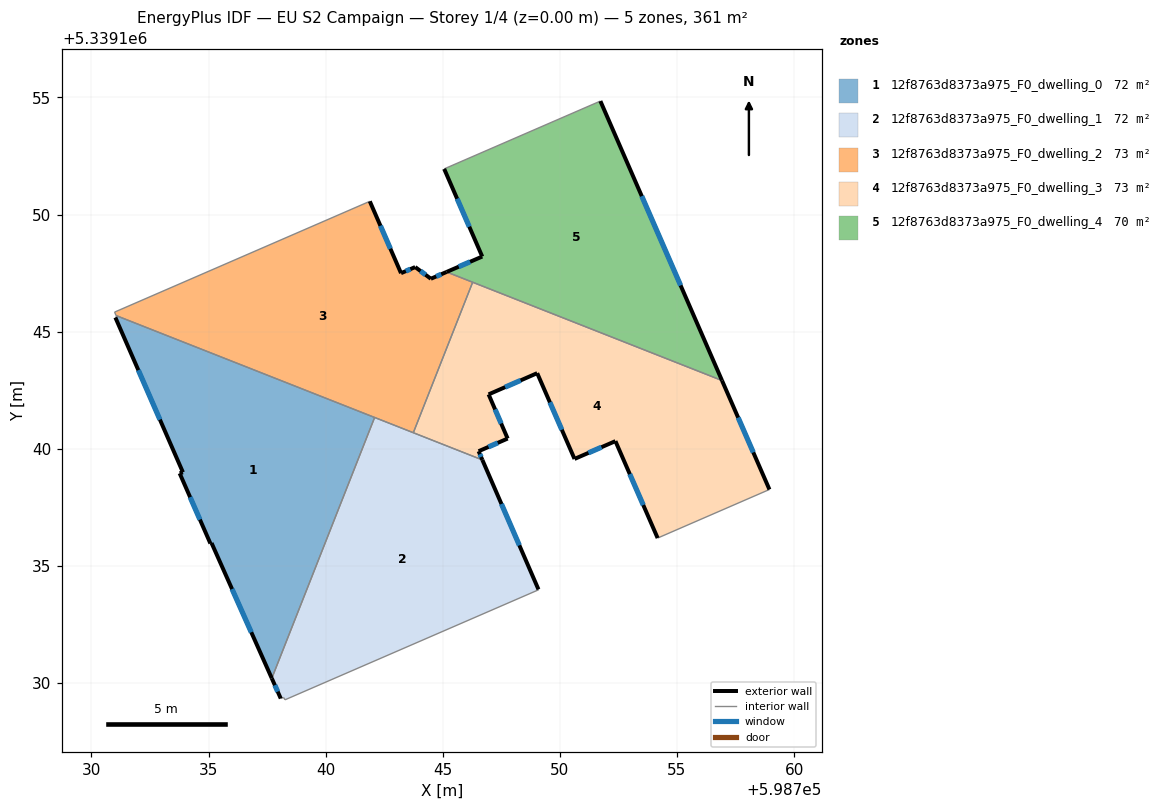
=== STOREY PLAN SPEC (per zone: floor XY polygon, exterior-wall plan segments, windows/doors) ===
zone 1: 12f8763d8373a975_F0_dwelling_0  (72.0 m²)
  floor: (598742.09, 5339141.34) (598737.70, 5339130.20) (598735.13, 5339135.98) (598735.08, 5339135.96) (598733.77, 5339138.96) (598733.91, 5339139.00) (598731.02, 5339145.61) (598731.08, 5339145.63) (598731.06, 5339145.69)
  exterior wall: (598733.77, 5339138.96) – (598735.08, 5339135.96)  [3.3 m]
    window: (598734.22, 5339137.94) – (598734.63, 5339136.98)  [1.0 m²]
  exterior wall: (598733.91, 5339139.00) – (598733.77, 5339138.96)  [0.1 m]
  exterior wall: (598731.02, 5339145.61) – (598733.91, 5339139.00)  [7.2 m]
    window: (598732.01, 5339143.36) – (598732.93, 5339141.25)  [2.2 m²]
  exterior wall: (598735.13, 5339135.98) – (598737.70, 5339130.20)  [6.3 m]
    window: (598736.01, 5339134.02) – (598736.83, 5339132.17)  [1.9 m²]
  exterior wall: (598735.08, 5339135.96) – (598735.13, 5339135.98)  [0.1 m]
  interior walls: 4
zone 2: 12f8763d8373a975_F0_dwelling_1  (72.0 m²)
  floor: (598746.69, 5339139.53) (598749.09, 5339134.00) (598749.09, 5339133.98) (598738.27, 5339129.29) (598738.20, 5339129.38) (598738.08, 5339129.34) (598737.70, 5339130.20) (598742.09, 5339141.34)
  exterior wall: (598737.70, 5339130.20) – (598738.08, 5339129.34)  [0.9 m]
    window: (598737.83, 5339129.91) – (598737.95, 5339129.64)  [0.3 m²]
  exterior wall: (598749.09, 5339134.00) – (598746.69, 5339139.53)  [6.0 m]
    window: (598748.27, 5339135.88) – (598747.51, 5339137.65)  [1.8 m²]
  interior walls: 7
zone 3: 12f8763d8373a975_F0_dwelling_2  (73.5 m²)
  floor: (598745.16, 5339147.55) (598746.28, 5339147.11) (598743.74, 5339140.69) (598731.06, 5339145.69) (598730.99, 5339145.84) (598741.89, 5339150.57) (598743.22, 5339147.50) (598743.82, 5339147.76) (598744.49, 5339147.26)
  exterior wall: (598743.22, 5339147.50) – (598741.89, 5339150.57)  [3.3 m]
    window: (598742.77, 5339148.54) – (598742.34, 5339149.52)  [1.0 m²]
  exterior wall: (598743.82, 5339147.76) – (598743.22, 5339147.50)  [0.7 m]
    window: (598743.62, 5339147.67) – (598743.42, 5339147.59)  [0.2 m²]
  exterior wall: (598744.49, 5339147.26) – (598743.82, 5339147.76)  [0.8 m]
    window: (598744.27, 5339147.43) – (598744.05, 5339147.59)  [0.3 m²]
  exterior wall: (598745.16, 5339147.55) – (598744.49, 5339147.26)  [0.7 m]
    window: (598744.94, 5339147.45) – (598744.72, 5339147.36)  [0.2 m²]
  interior walls: 6
zone 4: 12f8763d8373a975_F0_dwelling_3  (73.5 m²)
  floor: (598756.92, 5339142.92) (598758.95, 5339138.26) (598754.17, 5339136.19) (598752.37, 5339140.33) (598750.63, 5339139.57) (598749.03, 5339143.23) (598746.96, 5339142.33) (598747.77, 5339140.44) (598746.53, 5339139.90) (598746.69, 5339139.53) (598743.74, 5339140.69) (598746.28, 5339147.11)
  exterior wall: (598746.96, 5339142.33) – (598749.03, 5339143.23)  [2.3 m]
    window: (598747.66, 5339142.63) – (598748.33, 5339142.92)  [0.7 m²]
  exterior wall: (598747.77, 5339140.44) – (598746.96, 5339142.33)  [2.1 m]
    window: (598747.49, 5339141.08) – (598747.23, 5339141.68)  [0.6 m²]
  exterior wall: (598746.53, 5339139.90) – (598747.77, 5339140.44)  [1.4 m]
    window: (598746.95, 5339140.08) – (598747.35, 5339140.26)  [0.4 m²]
  exterior wall: (598746.69, 5339139.53) – (598746.53, 5339139.90)  [0.4 m]
    window: (598746.64, 5339139.65) – (598746.59, 5339139.77)  [0.1 m²]
  exterior wall: (598758.95, 5339138.26) – (598756.92, 5339142.92)  [5.1 m]
    window: (598758.26, 5339139.85) – (598757.61, 5339141.33)  [1.6 m²]
  exterior wall: (598752.37, 5339140.33) – (598754.17, 5339136.19)  [4.5 m]
    window: (598752.99, 5339138.92) – (598753.56, 5339137.60)  [1.4 m²]
  exterior wall: (598750.63, 5339139.57) – (598752.37, 5339140.33)  [1.9 m]
    window: (598751.22, 5339139.83) – (598751.78, 5339140.07)  [0.6 m²]
  exterior wall: (598749.03, 5339143.23) – (598750.63, 5339139.57)  [4.0 m]
    window: (598749.57, 5339141.99) – (598750.08, 5339140.82)  [1.2 m²]
  interior walls: 4
zone 5: 12f8763d8373a975_F0_dwelling_4  (69.5 m²)
  floor: (598751.73, 5339154.85) (598756.92, 5339142.92) (598745.16, 5339147.55) (598746.69, 5339148.21) (598745.06, 5339151.95)
  exterior wall: (598756.92, 5339142.92) – (598751.73, 5339154.85)  [13.0 m]
    window: (598755.16, 5339146.98) – (598753.50, 5339150.79)  [4.0 m²]
  exterior wall: (598746.69, 5339148.21) – (598745.16, 5339147.55)  [1.7 m]
    window: (598746.17, 5339147.99) – (598745.68, 5339147.78)  [0.5 m²]
  exterior wall: (598745.06, 5339151.95) – (598746.69, 5339148.21)  [4.1 m]
    window: (598745.61, 5339150.68) – (598746.13, 5339149.48)  [1.2 m²]
  interior walls: 3

=== DERIVED (storey summary) ===
Building: EU S2 Campaign
Storey: 1 of 4  (floor level z = 0.00 m)
Storey gross floor area: 360.6 m²
Zones on this storey: 5
  - 12f8763d8373a975_F0_dwelling_0: floor 72.0 m²; exterior wall 17.0 m (51.0 m²); 3 window(s) 5.1 m²; WWR 10.1%
  - 12f8763d8373a975_F0_dwelling_1: floor 72.0 m²; exterior wall 7.0 m (20.9 m²); 2 window(s) 2.1 m²; WWR 10.2%
  - 12f8763d8373a975_F0_dwelling_2: floor 73.5 m²; exterior wall 5.6 m (16.7 m²); 4 window(s) 1.7 m²; WWR 10.2%
  - 12f8763d8373a975_F0_dwelling_3: floor 73.5 m²; exterior wall 21.6 m (64.7 m²); 8 window(s) 6.6 m²; WWR 10.2%
  - 12f8763d8373a975_F0_dwelling_4: floor 69.5 m²; exterior wall 18.7 m (56.2 m²); 3 window(s) 5.7 m²; WWR 10.2%
Zone adjacency (shared interzone walls):
  - 12f8763d8373a975_F0_dwelling_0 ↔ 12f8763d8373a975_F0_dwelling_1
  - 12f8763d8373a975_F0_dwelling_0 ↔ 12f8763d8373a975_F0_dwelling_2
  - 12f8763d8373a975_F0_dwelling_1 ↔ 12f8763d8373a975_F0_dwelling_2
  - 12f8763d8373a975_F0_dwelling_1 ↔ 12f8763d8373a975_F0_dwelling_3
  - 12f8763d8373a975_F0_dwelling_2 ↔ 12f8763d8373a975_F0_dwelling_3
  - 12f8763d8373a975_F0_dwelling_2 ↔ 12f8763d8373a975_F0_dwelling_4
  - 12f8763d8373a975_F0_dwelling_3 ↔ 12f8763d8373a975_F0_dwelling_4